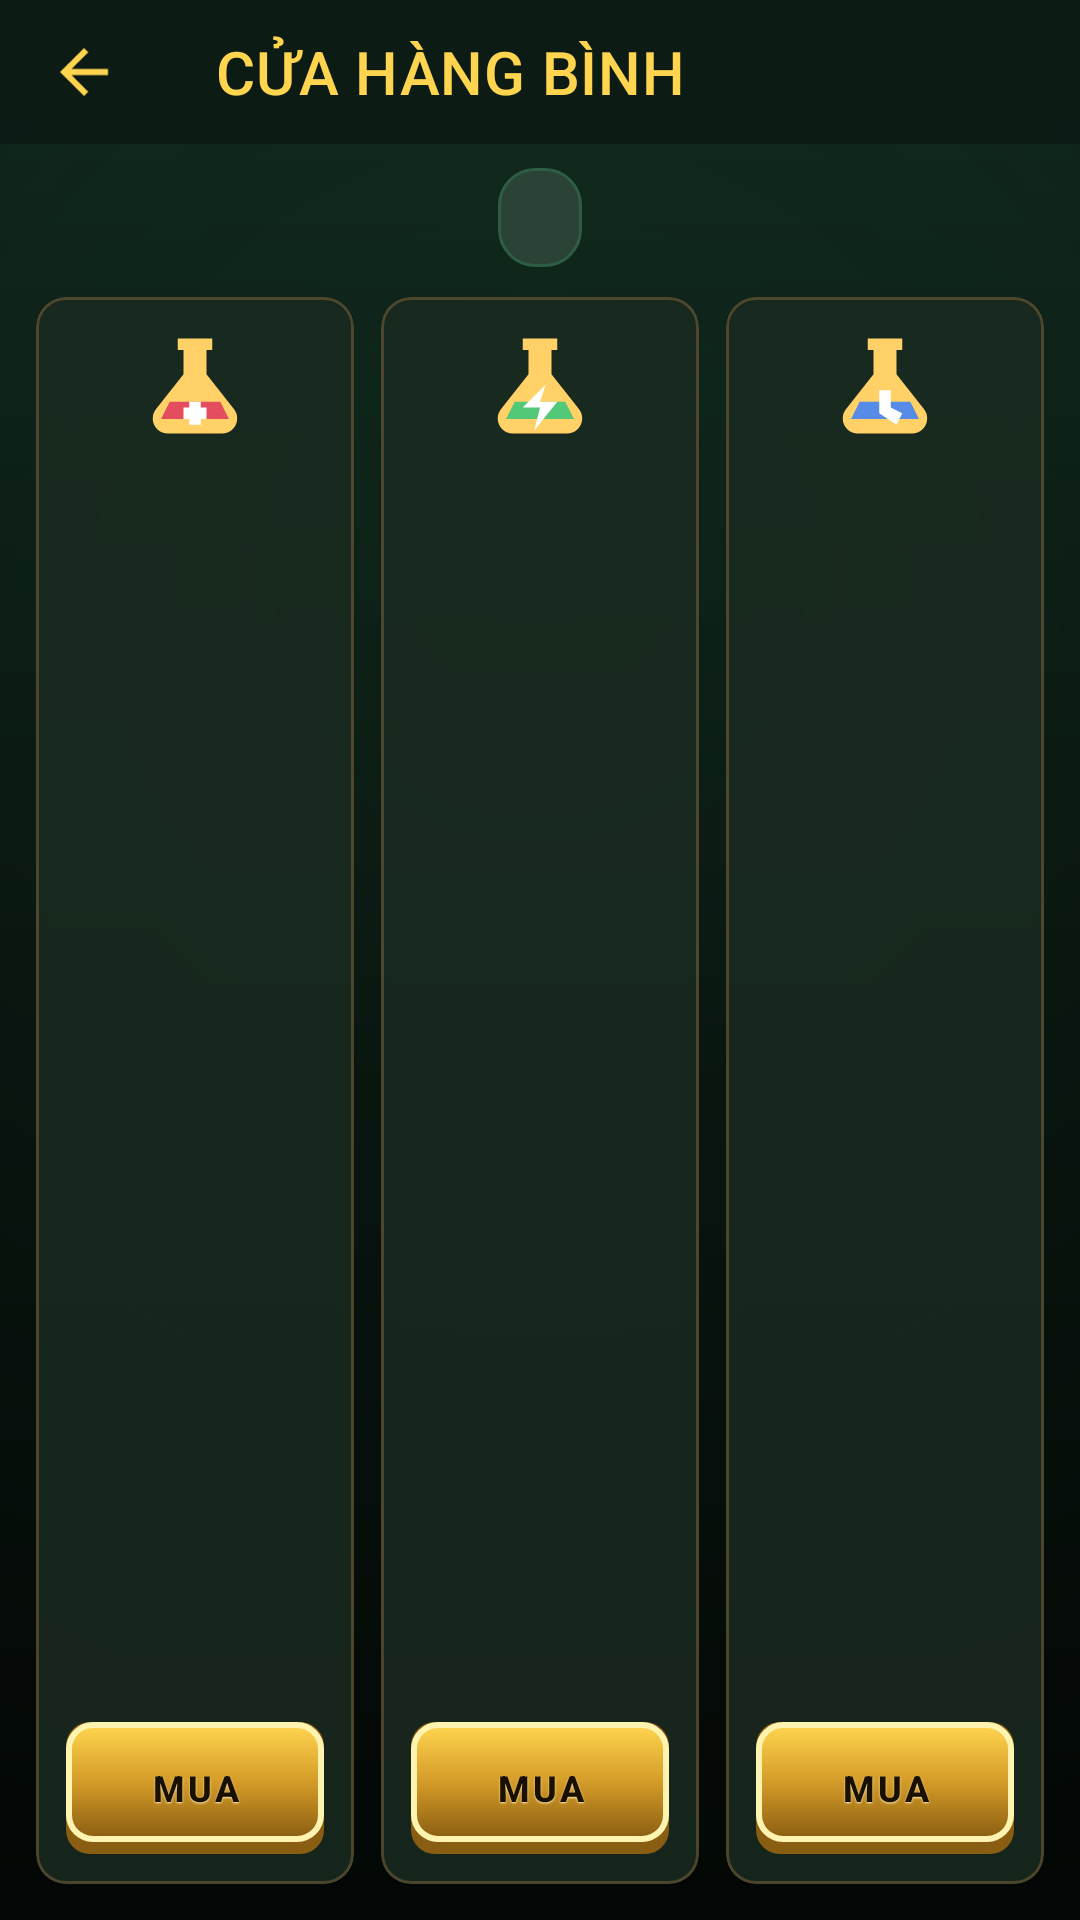

Layout XML and referenced resources for this Android screen:
<!-- AndroidManifest.xml: activity theme Theme.MonsterSurvivor.Forest -->
<!-- res/layout/activity_item_shop.xml -->
<?xml version="1.0" encoding="utf-8"?>
<androidx.constraintlayout.widget.ConstraintLayout xmlns:android="http://schemas.android.com/apk/res/android"
    xmlns:app="http://schemas.android.com/apk/res-auto"
    android:layout_width="match_parent" android:layout_height="match_parent"
    android:background="@drawable/bg_fantasy_forest">

    <com.google.android.material.appbar.MaterialToolbar
        android:id="@+id/toolbar_item_shop" style="@style/Widget.MonsterSurvivor.Toolbar"
        android:layout_width="0dp" android:layout_height="@dimen/toolbar_height"
        android:background="#D90C1A14" app:title="@string/title_item_shop"
        app:navigationIcon="@drawable/ic_arrow_back"
        app:layout_constraintStart_toStartOf="parent" app:layout_constraintEnd_toEndOf="parent"
        app:layout_constraintTop_toTopOf="parent" />

    <TextView
        android:id="@+id/tv_shop_wallet" android:layout_width="wrap_content" android:layout_height="wrap_content"
        android:layout_marginTop="8dp" android:background="@drawable/panel_fantasy_badge"
        android:paddingStart="14dp" android:paddingEnd="14dp" android:paddingTop="7dp" android:paddingBottom="7dp"
        android:textColor="@color/gold_bright" android:textSize="14sp" android:textStyle="bold"
        app:layout_constraintTop_toBottomOf="@id/toolbar_item_shop" app:layout_constraintStart_toStartOf="parent"
        app:layout_constraintEnd_toEndOf="parent" />

    <LinearLayout
        android:layout_width="0dp" android:layout_height="0dp" android:orientation="horizontal"
        android:paddingStart="12dp" android:paddingEnd="12dp" android:paddingTop="10dp" android:paddingBottom="12dp"
        app:layout_constraintTop_toBottomOf="@id/tv_shop_wallet" app:layout_constraintBottom_toBottomOf="parent"
        app:layout_constraintStart_toStartOf="parent" app:layout_constraintEnd_toEndOf="parent">

        <com.google.android.material.card.MaterialCardView
            android:layout_width="0dp" android:layout_height="match_parent" android:layout_weight="1"
            android:layout_marginEnd="6dp" app:cardBackgroundColor="#D91A2B20" app:strokeColor="#887B633A" app:strokeWidth="1dp" app:cardCornerRadius="10dp">
            <LinearLayout android:layout_width="match_parent" android:layout_height="match_parent" android:orientation="vertical" android:gravity="center_horizontal" android:padding="10dp">
                <ImageView android:id="@+id/iv_shop_health" android:layout_width="46dp" android:layout_height="46dp" android:src="@drawable/ic_potion_health" android:contentDescription="@string/potion_health_name" />
                <TextView android:id="@+id/tv_shop_health_title" android:layout_width="match_parent" android:layout_height="wrap_content" android:gravity="center" android:textColor="@color/gold_bright" android:textSize="15sp" android:textStyle="bold" />
                <TextView android:id="@+id/tv_shop_health_desc" android:layout_width="match_parent" android:layout_height="0dp" android:layout_weight="1" android:gravity="center" android:paddingStart="6dp" android:paddingEnd="6dp" android:textColor="@color/text_secondary" android:textSize="12sp" />
                <TextView android:id="@+id/tv_shop_health_price" android:layout_width="match_parent" android:layout_height="wrap_content" android:gravity="center" android:textColor="@color/gold_bright" android:textSize="12sp" />
                <TextView android:id="@+id/tv_shop_health_count" android:layout_width="match_parent" android:layout_height="wrap_content" android:gravity="center" android:textColor="@color/text_secondary" android:textSize="12sp" />
                <com.google.android.material.button.MaterialButton android:id="@+id/btn_shop_health" style="@style/Widget.MonsterSurvivor.Button.Gold" android:layout_width="match_parent" android:layout_height="44dp" android:layout_marginTop="5dp" android:text="@string/shop_buy" android:textSize="12sp" />
            </LinearLayout>
        </com.google.android.material.card.MaterialCardView>

        <com.google.android.material.card.MaterialCardView
            android:layout_width="0dp" android:layout_height="match_parent" android:layout_weight="1"
            android:layout_marginStart="3dp" android:layout_marginEnd="3dp" app:cardBackgroundColor="#D91A2B20" app:strokeColor="#887B633A" app:strokeWidth="1dp" app:cardCornerRadius="10dp">
            <LinearLayout android:layout_width="match_parent" android:layout_height="match_parent" android:orientation="vertical" android:gravity="center_horizontal" android:padding="10dp">
                <ImageView android:id="@+id/iv_shop_speed" android:layout_width="46dp" android:layout_height="46dp" android:src="@drawable/ic_potion_speed" android:contentDescription="@string/potion_speed_name" />
                <TextView android:id="@+id/tv_shop_speed_title" android:layout_width="match_parent" android:layout_height="wrap_content" android:gravity="center" android:textColor="@color/gold_bright" android:textSize="15sp" android:textStyle="bold" />
                <TextView android:id="@+id/tv_shop_speed_desc" android:layout_width="match_parent" android:layout_height="0dp" android:layout_weight="1" android:gravity="center" android:paddingStart="6dp" android:paddingEnd="6dp" android:textColor="@color/text_secondary" android:textSize="12sp" />
                <TextView android:id="@+id/tv_shop_speed_price" android:layout_width="match_parent" android:layout_height="wrap_content" android:gravity="center" android:textColor="@color/gold_bright" android:textSize="12sp" />
                <TextView android:id="@+id/tv_shop_speed_count" android:layout_width="match_parent" android:layout_height="wrap_content" android:gravity="center" android:textColor="@color/text_secondary" android:textSize="12sp" />
                <com.google.android.material.button.MaterialButton android:id="@+id/btn_shop_speed" style="@style/Widget.MonsterSurvivor.Button.Gold" android:layout_width="match_parent" android:layout_height="44dp" android:layout_marginTop="5dp" android:text="@string/shop_buy" android:textSize="12sp" />
            </LinearLayout>
        </com.google.android.material.card.MaterialCardView>

        <com.google.android.material.card.MaterialCardView
            android:layout_width="0dp" android:layout_height="match_parent" android:layout_weight="1"
            android:layout_marginStart="6dp" app:cardBackgroundColor="#D91A2B20" app:strokeColor="#887B633A" app:strokeWidth="1dp" app:cardCornerRadius="10dp">
            <LinearLayout android:layout_width="match_parent" android:layout_height="match_parent" android:orientation="vertical" android:gravity="center_horizontal" android:padding="10dp">
                <ImageView android:id="@+id/iv_shop_cooldown" android:layout_width="46dp" android:layout_height="46dp" android:src="@drawable/ic_potion_cooldown" android:contentDescription="@string/potion_cooldown_name" />
                <TextView android:id="@+id/tv_shop_cooldown_title" android:layout_width="match_parent" android:layout_height="wrap_content" android:gravity="center" android:textColor="@color/gold_bright" android:textSize="15sp" android:textStyle="bold" />
                <TextView android:id="@+id/tv_shop_cooldown_desc" android:layout_width="match_parent" android:layout_height="0dp" android:layout_weight="1" android:gravity="center" android:paddingStart="6dp" android:paddingEnd="6dp" android:textColor="@color/text_secondary" android:textSize="12sp" />
                <TextView android:id="@+id/tv_shop_cooldown_price" android:layout_width="match_parent" android:layout_height="wrap_content" android:gravity="center" android:textColor="@color/gold_bright" android:textSize="12sp" />
                <TextView android:id="@+id/tv_shop_cooldown_count" android:layout_width="match_parent" android:layout_height="wrap_content" android:gravity="center" android:textColor="@color/text_secondary" android:textSize="12sp" />
                <com.google.android.material.button.MaterialButton android:id="@+id/btn_shop_cooldown" style="@style/Widget.MonsterSurvivor.Button.Gold" android:layout_width="match_parent" android:layout_height="44dp" android:layout_marginTop="5dp" android:text="@string/shop_buy" android:textSize="12sp" />
            </LinearLayout>
        </com.google.android.material.card.MaterialCardView>
    </LinearLayout>
</androidx.constraintlayout.widget.ConstraintLayout>
<!-- resources referenced by this layout -->
<resources>
  <color name="gold_bright">#FFD54F</color>
  <color name="text_secondary">#C0D2C8</color>
  <dimen name="toolbar_height">48dp</dimen>
  <!-- drawable ic_arrow_back (drawable) -->
  <vector xmlns:android="http://schemas.android.com/apk/res/android"
      android:width="24dp"
      android:height="24dp"
      android:viewportWidth="24"
      android:viewportHeight="24">
    <path
        android:fillColor="@color/gold_bright"
        android:pathData="M20,11H7.83L13.42,5.41L12,4L4,12L12,20L13.41,18.59L7.83,13H20V11Z"/>
  </vector>
  <string name="potion_cooldown_name">Bình Giảm Hồi Chiêu</string>
  <string name="potion_health_name">Bình Máu</string>
  <string name="potion_speed_name">Bình Tăng Tốc</string>
  <string name="shop_buy">MUA</string>
  <string name="title_item_shop">CỬA HÀNG BÌNH</string>
  <style name="Widget.MonsterSurvivor.Toolbar" parent="Widget.MaterialComponents.Toolbar">
          <item name="titleTextColor">@color/gold_bright</item>
          <item name="subtitleTextColor">@color/text_secondary</item>
          <item name="android:background">@color/forest_primary_dark</item>
          <item name="popupTheme">@style/ThemeOverlay.MaterialComponents.Dark</item>
      </style>
  <style name="Theme.MonsterSurvivor.Forest" parent="Theme.MonsterSurvivor.Base">
          <item name="colorPrimary">@color/forest_primary</item>
          <item name="colorPrimaryDark">@color/forest_primary_dark</item>
          <item name="colorAccent">@color/gold_bright</item>
          <item name="android:colorBackground">@color/bg_dark_forest</item>
          <item name="android:windowBackground">@drawable/bg_fantasy_forest</item>
      </style>
  <color name="forest_border">#2E5C44</color>
  <!-- drawable btn_fantasy_gold (drawable) -->
  <?xml version="1.0" encoding="utf-8"?>
  <selector xmlns:android="http://schemas.android.com/apk/res/android">
      <item android:state_pressed="true" android:drawable="@drawable/btn_fantasy_gold_pressed" />
      <item android:state_focused="true" android:drawable="@drawable/btn_fantasy_gold_pressed" />
      <item android:drawable="@drawable/btn_fantasy_gold_normal" />
  </selector>
  <dimen name="text_size_header">16sp</dimen>
  <color name="forest_primary_dark">#123122</color>
  <color name="forest_primary">#1E4D36</color>
  <color name="bg_dark_forest">#08140F</color>
  <color name="text_primary">#FFFFFF</color>
  <color name="gold_mid">#D49B28</color>
  <color name="gold_dark">#8A5E12</color>
  <color name="gold_border">#FFA000</color>
  <dimen name="dialog_min_width_major">440dp</dimen>
  <dimen name="dialog_min_width_minor">320dp</dimen>
  <style name="TextAppearance.MonsterSurvivor.Dialog.Title" parent="TextAppearance.MaterialComponents.Headline6">
          <item name="android:textColor">@color/gold_bright</item>
          <item name="android:textSize">16sp</item>
          <item name="android:textStyle">bold</item>
      </style>
  <style name="TextAppearance.MonsterSurvivor.Dialog.Body" parent="TextAppearance.MaterialComponents.Body2">
          <item name="android:textColor">@color/text_primary</item>
          <item name="android:textSize">13sp</item>
          <item name="android:lineSpacingExtra">2dp</item>
      </style>
  <style name="Widget.MonsterSurvivor.Dialog.Button.Neutral" parent="Widget.MaterialComponents.Button.TextButton">
          <item name="android:textColor">@color/text_muted</item>
          <item name="android:textSize">14sp</item>
          <item name="android:minWidth">80dp</item>
          <item name="android:minHeight">40dp</item>
      </style>
  <color name="forest_primary_light">#2D7351</color>
  <color name="text_muted">#7C9286</color>
</resources>
